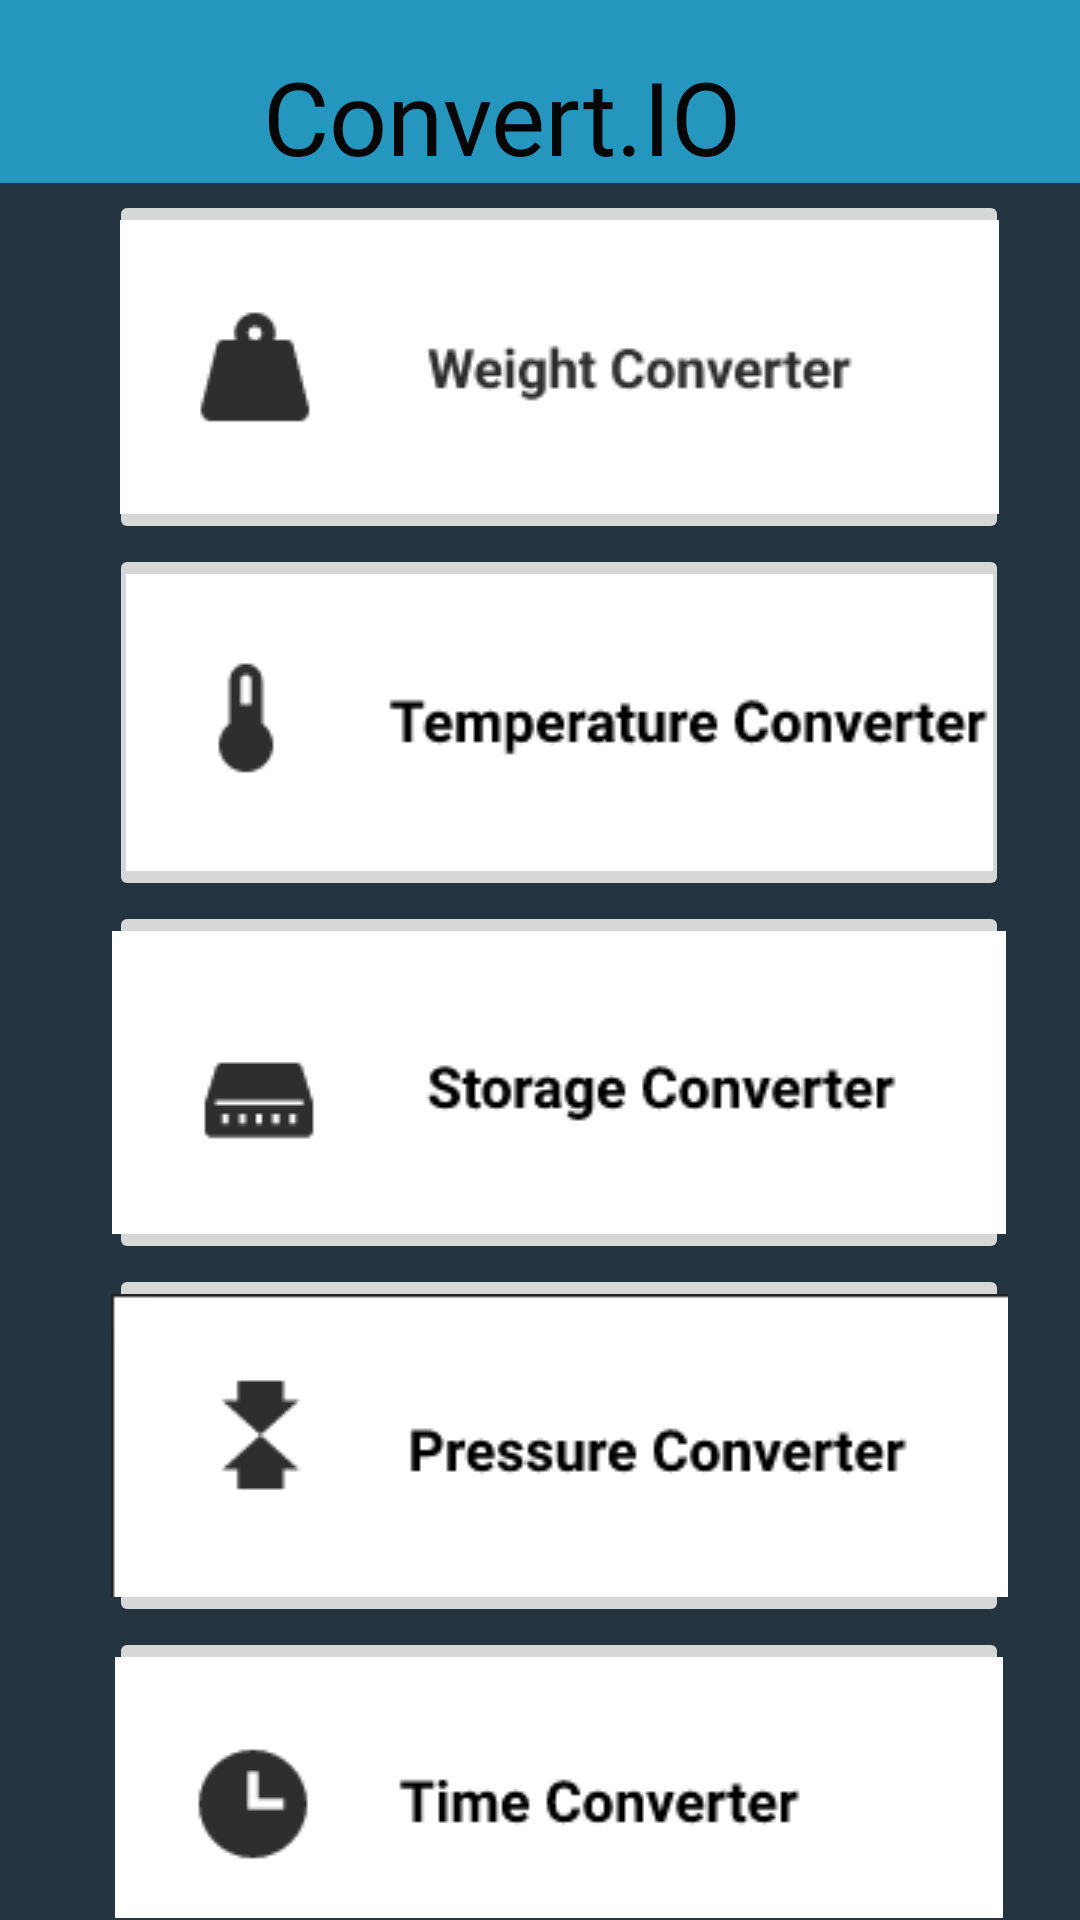

This screen was rendered from an Android layout file. Write that file and the resources it references.
<!-- AndroidManifest.xml: application theme Theme.ConversionAppTestNow -->
<!-- res/layout/activity_main_screen.xml -->
<?xml version="1.0" encoding="utf-8"?>
<androidx.constraintlayout.widget.ConstraintLayout xmlns:android="http://schemas.android.com/apk/res/android"
    xmlns:app="http://schemas.android.com/apk/res-auto"
    xmlns:tools="http://schemas.android.com/tools"
    android:layout_width="match_parent"
    android:layout_height="match_parent"
    android:visibility="visible"
    tools:context=".MainScreen"
    android:background="#243441">




    <ImageView
        android:id="@+id/imageView"
        android:layout_width="429dp"
        android:layout_height="61dp"
        android:scaleType="fitXY"
        app:layout_constraintEnd_toEndOf="parent"
        app:layout_constraintStart_toStartOf="parent"
        app:layout_constraintTop_toTopOf="parent"
        app:srcCompat="@drawable/img_1" />

    <TextView
        android:id="@+id/textView4"
        android:layout_width="wrap_content"
        android:layout_height="wrap_content"
        android:layout_marginStart="142dp"
        android:layout_marginTop="16dp"
        android:layout_marginEnd="113dp"
        android:layout_marginBottom="49dp"
        android:fontFamily="@font/cabin_semibold"
        android:text="Convert.IO"
        android:textColor="#050505"
        android:textSize="34sp"
        app:layout_constraintEnd_toEndOf="parent"
        app:layout_constraintHorizontal_bias="1.0"
        app:layout_constraintStart_toStartOf="parent"
        app:layout_constraintTop_toTopOf="parent" />

    <ScrollView
        android:layout_width="409dp"
        android:layout_height="663dp"
        android:layout_marginStart="12dp"
        android:layout_marginTop="88dp"
        app:layout_constraintBottom_toBottomOf="parent"
        app:layout_constraintEnd_toEndOf="parent"
        app:layout_constraintStart_toStartOf="parent"
        app:layout_constraintTop_toBottomOf="@+id/textView4"
        android:paddingBottom="87dp">

        <LinearLayout
            android:layout_width="match_parent"
            android:layout_height="wrap_content"
            android:orientation="vertical" >

            <ImageButton
                android:id="@+id/weightButton"
                android:layout_width="300dp"
                android:layout_height="wrap_content"
                android:layout_gravity="center"
                android:scaleType="centerCrop"
                app:srcCompat="@drawable/weightscroll" />

            <ImageButton
                android:id="@+id/tempButton"
                android:layout_width="300dp"
                android:layout_height="wrap_content"
                android:layout_gravity="center"
                app:srcCompat="@drawable/tempscroll" />

            <ImageButton
                android:id="@+id/byteButton"
                android:layout_width="300dp"
                android:layout_height="wrap_content"
                android:layout_gravity="center"
                app:srcCompat="@drawable/storscroll" />

            <ImageButton
                android:id="@+id/pressureButton"
                android:layout_width="300dp"
                android:layout_height="wrap_content"
                android:layout_gravity="center"
                app:srcCompat="@drawable/pressscroll" />

            <ImageButton
                android:id="@+id/timeBut"
                android:layout_width="300dp"
                android:layout_height="wrap_content"
                android:layout_gravity="center"
                app:srcCompat="@drawable/timescroll" />


            <ImageButton
                android:id="@+id/coinBut"
                android:layout_width="300dp"
                android:layout_height="wrap_content"
                android:layout_gravity="center"
                app:srcCompat="@drawable/currscroll" />

            <ImageButton
                android:id="@+id/kitchBut"
                android:layout_width="300dp"
                android:layout_height="123dp"
                android:layout_gravity="center"
                android:scaleType="centerCrop"
                app:srcCompat="@drawable/recipescroll" />

            <ImageButton
                android:id="@+id/lenBut"
                android:layout_width="300dp"
                android:layout_height="123dp"
                android:layout_gravity="center"
                android:scaleType="centerCrop"
                app:srcCompat="@drawable/lenscroll" />

            <ImageButton
                android:id="@+id/fuelBut"
                android:layout_width="300dp"
                android:layout_height="123dp"
                android:layout_gravity="center"
                android:scaleType="centerCrop"
                app:srcCompat="@drawable/fuelscroll"
                />


        </LinearLayout>
    </ScrollView>


</androidx.constraintlayout.widget.ConstraintLayout>
<!-- resources referenced by this layout -->
<resources>
  <!-- drawable currscroll: png bitmap (drawable, 3102 bytes) -->
  <!-- drawable fuelscroll: png bitmap (drawable, 4494 bytes) -->
  <!-- drawable img_1: png bitmap (drawable, 697 bytes) -->
  <!-- drawable lenscroll: png bitmap (drawable, 3097 bytes) -->
  <!-- drawable pressscroll: png bitmap (drawable, 2695 bytes) -->
  <!-- drawable recipescroll: png bitmap (drawable, 3897 bytes) -->
  <!-- drawable storscroll: png bitmap (drawable, 2696 bytes) -->
  <!-- drawable tempscroll: png bitmap (drawable, 2790 bytes) -->
  <!-- drawable timescroll: png bitmap (drawable, 2373 bytes) -->
  <!-- drawable weightscroll: png bitmap (drawable, 2674 bytes) -->
  <style name="Theme.ConversionAppTestNow" parent="Theme.MaterialComponents.DayNight.DarkActionBar">
          
          <item name="colorPrimary">#ED0606</item>
          <item name="colorPrimaryVariant">#000000</item>
          <item name="colorOnPrimary">#3F51B5</item>
          
          <item name="colorSecondary">#2ebfed</item>
          <item name="colorSecondaryVariant">@color/teal_700</item>
          <item name="colorOnSecondary">#2596be</item>
          
          <item name="android:statusBarColor" tools:targetApi="l">?attr/colorPrimaryVariant</item>
          
      </style>
  <!-- not gathered from this repository: default colours our renderer supplied (Android Studio template values) -->
  <color name="teal_700">#FF018786</color>
</resources>
